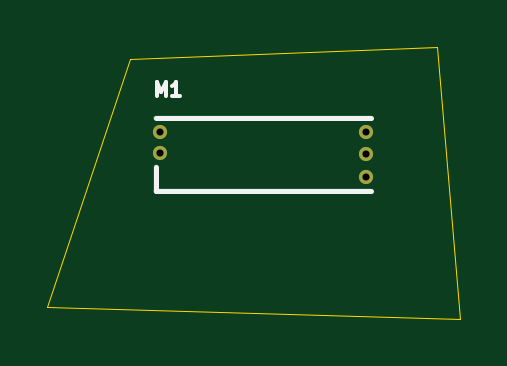
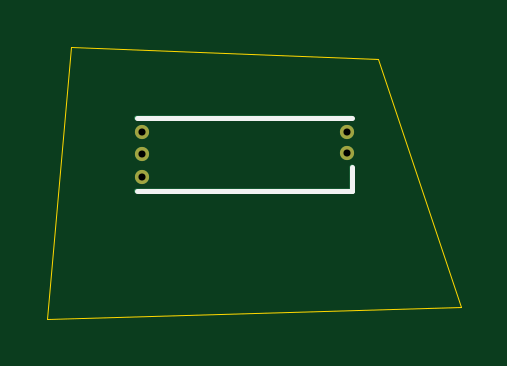
Circuit board: 11 layer files. Board 17.5 x 11.5 mm.
- bottom_copper: greenenergyecu-B_Cu.gbr (1175 bytes)
- bottom_mask: greenenergyecu-B_Mask.gbr (628 bytes)
- paste: greenenergyecu-B_Paste.gbr (457 bytes)
- bottom_silk: greenenergyecu-B_Silkscreen.gbr (649 bytes)
- outline: greenenergyecu-Edge_Cuts.gbr (612 bytes)
- top_copper: greenenergyecu-F_Cu.gbr (1170 bytes)
- top_mask: greenenergyecu-F_Mask.gbr (628 bytes)
- paste: greenenergyecu-F_Paste.gbr (457 bytes)
- top_silk: greenenergyecu-F_Silkscreen.gbr (1123 bytes)
- drill: greenenergyecu-NPTH.drl (265 bytes)
- drill: greenenergyecu-PTH.drl (400 bytes)

=== bottom_copper: greenenergyecu-B_Cu.gbr ===
%TF.GenerationSoftware,KiCad,Pcbnew,8.0.8*%
%TF.CreationDate,2025-11-26T21:43:53-05:00*%
%TF.ProjectId,greenenergyecu,67726565-6e65-46e6-9572-67796563752e,rev?*%
%TF.SameCoordinates,Original*%
%TF.FileFunction,Copper,L2,Bot*%
%TF.FilePolarity,Positive*%
%FSLAX46Y46*%
G04 Gerber Fmt 4.6, Leading zero omitted, Abs format (unit mm)*
G04 Created by KiCad (PCBNEW 8.0.8) date 2025-11-26 21:43:53*
%MOMM*%
%LPD*%
G01*
G04 APERTURE LIST*
%TA.AperFunction,ComponentPad*%
%ADD10C,0.600000*%
%TD*%
%TA.AperFunction,SMDPad,CuDef*%
%ADD11O,9.300000X0.200000*%
%TD*%
%TA.AperFunction,SMDPad,CuDef*%
%ADD12O,0.200000X1.225000*%
%TD*%
G04 APERTURE END LIST*
D10*
%TO.P,M1,E1,V5A*%
%TO.N,unconnected-(M1-V5A-PadE1)*%
X125500000Y-66600002D03*
D11*
%TO.P,M1,E2,GND*%
%TO.N,unconnected-(M1-GND-PadE2)*%
X121150000Y-69100002D03*
D10*
X125500000Y-67550002D03*
D12*
X116600000Y-68575002D03*
D11*
X121150000Y-66000002D03*
D10*
%TO.P,M1,E3,OUT_KNOCK*%
%TO.N,unconnected-(M1-OUT_KNOCK-PadE3)*%
X125500000Y-68500000D03*
%TO.P,M1,W1,IN_KNOCK*%
%TO.N,unconnected-(M1-IN_KNOCK-PadW1)*%
X116800000Y-67500002D03*
%TO.P,M1,W2,VREF*%
%TO.N,unconnected-(M1-VREF-PadW2)*%
X116800000Y-66600002D03*
%TD*%
M02*

=== bottom_mask: greenenergyecu-B_Mask.gbr ===
%TF.GenerationSoftware,KiCad,Pcbnew,8.0.8*%
%TF.CreationDate,2025-11-26T21:43:53-05:00*%
%TF.ProjectId,greenenergyecu,67726565-6e65-46e6-9572-67796563752e,rev?*%
%TF.SameCoordinates,Original*%
%TF.FileFunction,Soldermask,Bot*%
%TF.FilePolarity,Negative*%
%FSLAX46Y46*%
G04 Gerber Fmt 4.6, Leading zero omitted, Abs format (unit mm)*
G04 Created by KiCad (PCBNEW 8.0.8) date 2025-11-26 21:43:53*
%MOMM*%
%LPD*%
G01*
G04 APERTURE LIST*
%ADD10C,0.600000*%
G04 APERTURE END LIST*
D10*
%TO.C,M1*%
X125500000Y-66600002D03*
X125500000Y-67550002D03*
X125500000Y-68500000D03*
X116800000Y-67500002D03*
X116800000Y-66600002D03*
%TD*%
M02*

=== paste: greenenergyecu-B_Paste.gbr ===
%TF.GenerationSoftware,KiCad,Pcbnew,8.0.8*%
%TF.CreationDate,2025-11-26T21:43:53-05:00*%
%TF.ProjectId,greenenergyecu,67726565-6e65-46e6-9572-67796563752e,rev?*%
%TF.SameCoordinates,Original*%
%TF.FileFunction,Paste,Bot*%
%TF.FilePolarity,Positive*%
%FSLAX46Y46*%
G04 Gerber Fmt 4.6, Leading zero omitted, Abs format (unit mm)*
G04 Created by KiCad (PCBNEW 8.0.8) date 2025-11-26 21:43:53*
%MOMM*%
%LPD*%
G01*
G04 APERTURE LIST*
G04 APERTURE END LIST*
M02*

=== bottom_silk: greenenergyecu-B_Silkscreen.gbr ===
%TF.GenerationSoftware,KiCad,Pcbnew,8.0.8*%
%TF.CreationDate,2025-11-26T21:43:53-05:00*%
%TF.ProjectId,greenenergyecu,67726565-6e65-46e6-9572-67796563752e,rev?*%
%TF.SameCoordinates,Original*%
%TF.FileFunction,Legend,Bot*%
%TF.FilePolarity,Positive*%
%FSLAX46Y46*%
G04 Gerber Fmt 4.6, Leading zero omitted, Abs format (unit mm)*
G04 Created by KiCad (PCBNEW 8.0.8) date 2025-11-26 21:43:53*
%MOMM*%
%LPD*%
G01*
G04 APERTURE LIST*
%ADD10C,0.200000*%
G04 APERTURE END LIST*
D10*
%TO.C,M1*%
X116600000Y-69100002D02*
X125700000Y-69100002D01*
X116600000Y-65999999D02*
X125700000Y-65999999D01*
X116600000Y-69100002D02*
X116600000Y-68100000D01*
%TD*%
M02*

=== outline: greenenergyecu-Edge_Cuts.gbr ===
%TF.GenerationSoftware,KiCad,Pcbnew,8.0.8*%
%TF.CreationDate,2025-11-26T21:43:53-05:00*%
%TF.ProjectId,greenenergyecu,67726565-6e65-46e6-9572-67796563752e,rev?*%
%TF.SameCoordinates,Original*%
%TF.FileFunction,Profile,NP*%
%FSLAX46Y46*%
G04 Gerber Fmt 4.6, Leading zero omitted, Abs format (unit mm)*
G04 Created by KiCad (PCBNEW 8.0.8) date 2025-11-26 21:43:53*
%MOMM*%
%LPD*%
G01*
G04 APERTURE LIST*
%TA.AperFunction,Profile*%
%ADD10C,0.050000*%
%TD*%
G04 APERTURE END LIST*
D10*
X129500000Y-74500000D02*
X112000000Y-74000000D01*
X115500000Y-63500000D01*
X128500000Y-63000000D01*
X129500000Y-74500000D01*
M02*

=== top_copper: greenenergyecu-F_Cu.gbr ===
%TF.GenerationSoftware,KiCad,Pcbnew,8.0.8*%
%TF.CreationDate,2025-11-26T21:43:53-05:00*%
%TF.ProjectId,greenenergyecu,67726565-6e65-46e6-9572-67796563752e,rev?*%
%TF.SameCoordinates,Original*%
%TF.FileFunction,Copper,L1,Top*%
%TF.FilePolarity,Positive*%
%FSLAX46Y46*%
G04 Gerber Fmt 4.6, Leading zero omitted, Abs format (unit mm)*
G04 Created by KiCad (PCBNEW 8.0.8) date 2025-11-26 21:43:53*
%MOMM*%
%LPD*%
G01*
G04 APERTURE LIST*
%TA.AperFunction,ComponentPad*%
%ADD10C,0.600000*%
%TD*%
%TA.AperFunction,SMDPad,CuDef*%
%ADD11O,0.200000X1.225000*%
%TD*%
%TA.AperFunction,SMDPad,CuDef*%
%ADD12O,9.300000X0.200000*%
%TD*%
G04 APERTURE END LIST*
D10*
%TO.P,M1,E1,V5A*%
%TO.N,unconnected-(M1-V5A-PadE1)*%
X125500000Y-66600002D03*
D11*
%TO.P,M1,E2,GND*%
%TO.N,unconnected-(M1-GND-PadE2)*%
X116600000Y-68575002D03*
D10*
X125500000Y-67550002D03*
D12*
X121150000Y-66000002D03*
X121150000Y-69100002D03*
D10*
%TO.P,M1,E3,OUT_KNOCK*%
%TO.N,unconnected-(M1-OUT_KNOCK-PadE3)*%
X125500000Y-68500000D03*
%TO.P,M1,W1,IN_KNOCK*%
%TO.N,unconnected-(M1-IN_KNOCK-PadW1)*%
X116800000Y-67500002D03*
%TO.P,M1,W2,VREF*%
%TO.N,unconnected-(M1-VREF-PadW2)*%
X116800000Y-66600002D03*
%TD*%
M02*

=== top_mask: greenenergyecu-F_Mask.gbr ===
%TF.GenerationSoftware,KiCad,Pcbnew,8.0.8*%
%TF.CreationDate,2025-11-26T21:43:53-05:00*%
%TF.ProjectId,greenenergyecu,67726565-6e65-46e6-9572-67796563752e,rev?*%
%TF.SameCoordinates,Original*%
%TF.FileFunction,Soldermask,Top*%
%TF.FilePolarity,Negative*%
%FSLAX46Y46*%
G04 Gerber Fmt 4.6, Leading zero omitted, Abs format (unit mm)*
G04 Created by KiCad (PCBNEW 8.0.8) date 2025-11-26 21:43:53*
%MOMM*%
%LPD*%
G01*
G04 APERTURE LIST*
%ADD10C,0.600000*%
G04 APERTURE END LIST*
D10*
%TO.C,M1*%
X125500000Y-66600002D03*
X125500000Y-67550002D03*
X125500000Y-68500000D03*
X116800000Y-67500002D03*
X116800000Y-66600002D03*
%TD*%
M02*

=== paste: greenenergyecu-F_Paste.gbr ===
%TF.GenerationSoftware,KiCad,Pcbnew,8.0.8*%
%TF.CreationDate,2025-11-26T21:43:53-05:00*%
%TF.ProjectId,greenenergyecu,67726565-6e65-46e6-9572-67796563752e,rev?*%
%TF.SameCoordinates,Original*%
%TF.FileFunction,Paste,Top*%
%TF.FilePolarity,Positive*%
%FSLAX46Y46*%
G04 Gerber Fmt 4.6, Leading zero omitted, Abs format (unit mm)*
G04 Created by KiCad (PCBNEW 8.0.8) date 2025-11-26 21:43:53*
%MOMM*%
%LPD*%
G01*
G04 APERTURE LIST*
G04 APERTURE END LIST*
M02*

=== top_silk: greenenergyecu-F_Silkscreen.gbr ===
%TF.GenerationSoftware,KiCad,Pcbnew,8.0.8*%
%TF.CreationDate,2025-11-26T21:43:53-05:00*%
%TF.ProjectId,greenenergyecu,67726565-6e65-46e6-9572-67796563752e,rev?*%
%TF.SameCoordinates,Original*%
%TF.FileFunction,Legend,Top*%
%TF.FilePolarity,Positive*%
%FSLAX46Y46*%
G04 Gerber Fmt 4.6, Leading zero omitted, Abs format (unit mm)*
G04 Created by KiCad (PCBNEW 8.0.8) date 2025-11-26 21:43:53*
%MOMM*%
%LPD*%
G01*
G04 APERTURE LIST*
%ADD10C,0.150000*%
%ADD11C,0.200000*%
G04 APERTURE END LIST*
D10*
X116641741Y-65080573D02*
X116641741Y-64480573D01*
X116641741Y-64480573D02*
X116841741Y-64909144D01*
X116841741Y-64909144D02*
X117041741Y-64480573D01*
X117041741Y-64480573D02*
X117041741Y-65080573D01*
X117641740Y-65080573D02*
X117298883Y-65080573D01*
X117470312Y-65080573D02*
X117470312Y-64480573D01*
X117470312Y-64480573D02*
X117413169Y-64566287D01*
X117413169Y-64566287D02*
X117356026Y-64623430D01*
X117356026Y-64623430D02*
X117298883Y-64652002D01*
D11*
%TO.C,M1*%
X116600000Y-69100002D02*
X116600000Y-68100000D01*
X116600000Y-69100002D02*
X125700000Y-69100002D01*
X116600000Y-65999999D02*
X125700000Y-65999999D01*
%TD*%
M02*

=== drill: greenenergyecu-NPTH.drl ===
M48
; DRILL file {KiCad 8.0.8} date 2025-11-26T21:43:41-0500
; FORMAT={-:-/ absolute / inch / decimal}
; #@! TF.CreationDate,2025-11-26T21:43:41-05:00
; #@! TF.GenerationSoftware,Kicad,Pcbnew,8.0.8
; #@! TF.FileFunction,NonPlated,1,2,NPTH
FMAT,2
INCH
%
G90
G05
M30

=== drill: greenenergyecu-PTH.drl ===
M48
; DRILL file {KiCad 8.0.8} date 2025-11-26T21:43:41-0500
; FORMAT={-:-/ absolute / inch / decimal}
; #@! TF.CreationDate,2025-11-26T21:43:41-05:00
; #@! TF.GenerationSoftware,Kicad,Pcbnew,8.0.8
; #@! TF.FileFunction,Plated,1,2,PTH
FMAT,2
INCH
; #@! TA.AperFunction,Plated,PTH,ComponentDrill
T1C0.0118
%
G90
G05
T1
X4.5984Y-2.622
X4.5984Y-2.6575
X4.9409Y-2.622
X4.9409Y-2.6594
X4.9409Y-2.6969
M30

